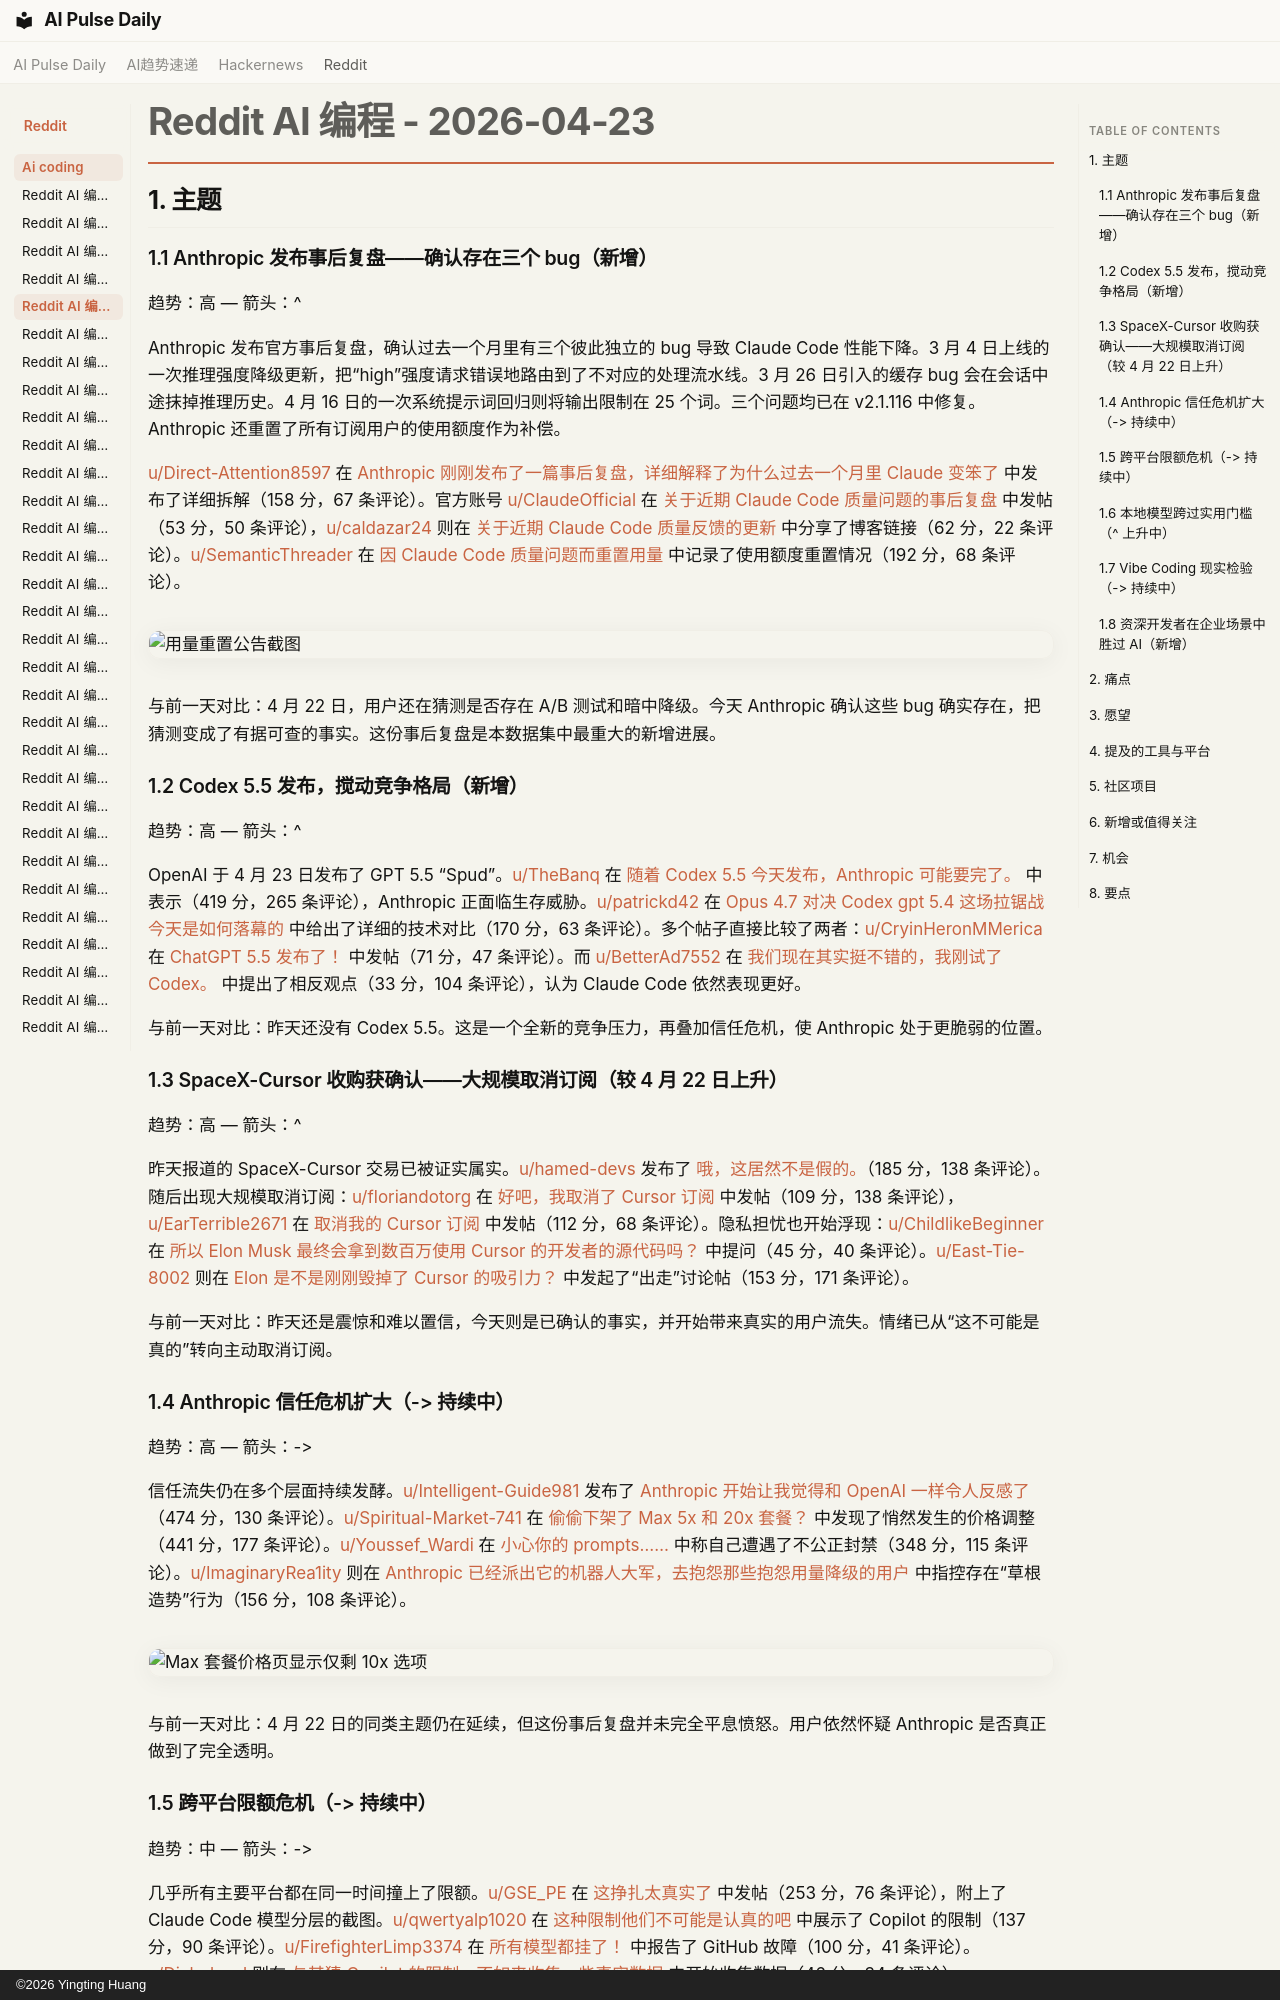

repository: vibewatch/vibewatch.github.io · page: reddit/ai-coding/2026-04-23.zh/index.html · generator: mkdocs · copyright: ©2026 Yingting Huang

# Reddit AI 编程 - 2026-04-23

## 1. 主题

### 1.1 Anthropic 发布事后复盘——确认存在三个 bug（新增）

趋势：高 — 箭头：^

Anthropic 发布官方事后复盘，确认过去一个月里有三个彼此独立的 bug 导致 Claude Code 性能下降。3 月 4 日上线的一次推理强度降级更新，把“high”强度请求错误地路由到了不对应的处理流水线。3 月 26 日引入的缓存 bug 会在会话中途抹掉推理历史。4 月 16 日的一次系统提示词回归则将输出限制在 25 个词。三个问题均已在 v2.1.116 中修复。Anthropic 还重置了所有订阅用户的使用额度作为补偿。

[u/Direct-Attention8597](https://www.reddit.com/user/Direct-Attention8597) 在 [Anthropic 刚刚发布了一篇事后复盘，详细解释了为什么过去一个月里 Claude 变笨了](https://www.reddit.com/r/ClaudeCode/comments/1str8gi/anthropic_just_published_a_postmortem_explaining/) 中发布了详细拆解（158 分，67 条评论）。官方账号 [u/ClaudeOfficial](https://www.reddit.com/user/ClaudeOfficial) 在 [关于近期 Claude Code 质量问题的事后复盘](https://www.reddit.com/r/ClaudeCode/comments/1stq9th/postmortem_on_recent_claude_code_quality_issues/) 中发帖（53 分，50 条评论），[u/caldazar24](https://www.reddit.com/user/caldazar24) 则在 [关于近期 Claude Code 质量反馈的更新](https://www.reddit.com/r/ClaudeCode/comments/1stq3gk/an_update_on_recent_claude_code_quality_reports/) 中分享了博客链接（62 分，22 条评论）。[u/SemanticThreader](https://www.reddit.com/user/SemanticThreader) 在 [因 Claude Code 质量问题而重置用量](https://www.reddit.com/r/ClaudeCode/comments/1stpywt/usage_reset_due_to_claude_code_quality_issues/) 中记录了使用额度重置情况（192 分，68 条评论）。

![用量重置公告截图](https://i.redd.it/v0euvm9d9zwg1.png)

与前一天对比：4 月 22 日，用户还在猜测是否存在 A/B 测试和暗中降级。今天 Anthropic 确认这些 bug 确实存在，把猜测变成了有据可查的事实。这份事后复盘是本数据集中最重大的新增进展。

### 1.2 Codex 5.5 发布，搅动竞争格局（新增）

趋势：高 — 箭头：^

OpenAI 于 4 月 23 日发布了 GPT 5.5 “Spud”。[u/TheBanq](https://www.reddit.com/user/TheBanq) 在 [随着 Codex 5.5 今天发布，Anthropic 可能要完了。](https://www.reddit.com/r/ClaudeCode/comments/1sszxc4/with_codex_55_dropping_today_anthropics_might_be/) 中表示（419 分，265 条评论），Anthropic 正面临生存威胁。[u/patrickd42](https://www.reddit.com/user/patrickd42) 在 [Opus 4.7 对决 Codex gpt 5.4 这场拉锯战今天是如何落幕的](https://www.reddit.com/r/ClaudeCode/comments/1ss8zmc/how_the_saga_opus_47_vs_codex_gpt_54_came_to_an/) 中给出了详细的技术对比（170 分，63 条评论）。多个帖子直接比较了两者：[u/CryinHeronMMerica](https://www.reddit.com/user/CryinHeronMMerica) 在 [ChatGPT 5.5 发布了！](https://www.reddit.com/r/GithubCopilot/comments/1stqi0r/chatgpt_55_released/) 中发帖（71 分，47 条评论）。而 [u/BetterAd7552](https://www.reddit.com/user/BetterAd7552) 在 [我们现在其实挺不错的，我刚试了 Codex。](https://www.reddit.com/r/ClaudeCode/comments/1stlyzk/we_have_it_good_just_tried_codex/) 中提出了相反观点（33 分，104 条评论），认为 Claude Code 依然表现更好。

与前一天对比：昨天还没有 Codex 5.5。这是一个全新的竞争压力，再叠加信任危机，使 Anthropic 处于更脆弱的位置。

### 1.3 SpaceX-Cursor 收购获确认——大规模取消订阅（较 4 月 22 日上升）

趋势：高 — 箭头：^

昨天报道的 SpaceX-Cursor 交易已被证实属实。[u/hamed-devs](https://www.reddit.com/user/hamed-devs) 发布了 [哦，这居然不是假的。](https://www.reddit.com/r/cursor/comments/1sszii4/oh_this_wasnt_fake/)（185 分，138 条评论）。随后出现大规模取消订阅：[u/floriandotorg](https://www.reddit.com/user/floriandotorg) 在 [好吧，我取消了 Cursor 订阅](https://www.reddit.com/r/cursor/comments/1ssqegt/aaaaand_i_cancelled_my_cursor_subscription/) 中发帖（109 分，138 条评论），[u/EarTerrible2671](https://www.reddit.com/user/EarTerrible2671) 在 [取消我的 Cursor 订阅](https://www.reddit.com/r/cursor/comments/1sswxwf/cancelling_my_cursor_subscription/) 中发帖（112 分，68 条评论）。隐私担忧也开始浮现：[u/ChildlikeBeginner](https://www.reddit.com/user/ChildlikeBeginner) 在 [所以 Elon Musk 最终会拿到数百万使用 Cursor 的开发者的源代码吗？](https://www.reddit.com/r/cursor/comments/1stoawx/so_elon_musk_will_end_up_having_the_source_code/) 中提问（45 分，40 条评论）。[u/East-Tie-8002](https://www.reddit.com/user/East-Tie-8002) 则在 [Elon 是不是刚刚毁掉了 Cursor 的吸引力？](https://www.reddit.com/r/cursor/comments/1sshtml/did_elon_just_kill_the_appeal_of_cursor/) 中发起了“出走”讨论帖（153 分，171 条评论）。

与前一天对比：昨天还是震惊和难以置信，今天则是已确认的事实，并开始带来真实的用户流失。情绪已从“这不可能是真的”转向主动取消订阅。

### 1.4 Anthropic 信任危机扩大（-> 持续中）

趋势：高 — 箭头：->

信任流失仍在多个层面持续发酵。[u/Intelligent-Guide981](https://www.reddit.com/user/Intelligent-Guide981) 发布了 [Anthropic 开始让我觉得和 OpenAI 一样令人反感了](https://www.reddit.com/r/ClaudeCode/comments/1ssg7pz/anthropic_is_starting_to_feel_just_as_offputting/)（474 分，130 条评论）。[u/Spiritual-Market-741](https://www.reddit.com/user/Spiritual-Market-741) 在 [偷偷下架了 Max 5x 和 20x 套餐？](https://www.reddit.com/r/ClaudeCode/comments/1sspxge/secretly_dropped_max_5x_and_20x_plans/) 中发现了悄然发生的价格调整（441 分，177 条评论）。[u/Youssef_Wardi](https://www.reddit.com/user/Youssef_Wardi) 在 [小心你的 prompts……](https://www.reddit.com/r/ClaudeCode/comments/1ssn7vr/be_careful_with_your_prompts_someone_actually_got/) 中称自己遭遇了不公正封禁（348 分，115 条评论）。[u/ImaginaryRea1ity](https://www.reddit.com/user/ImaginaryRea1ity) 则在 [Anthropic 已经派出它的机器人大军，去抱怨那些抱怨用量降级的用户](https://www.reddit.com/r/ClaudeCode/comments/1ssndh0/anthropic_has_sent_out_its_bot_army_to_complain/) 中指控存在“草根造势”行为（156 分，108 条评论）。

![Max 套餐价格页显示仅剩 10x 选项](https://i.redd.it/b6z7el0omrwg1.png)

与前一天对比：4 月 22 日的同类主题仍在延续，但这份事后复盘并未完全平息愤怒。用户依然怀疑 Anthropic 是否真正做到了完全透明。
